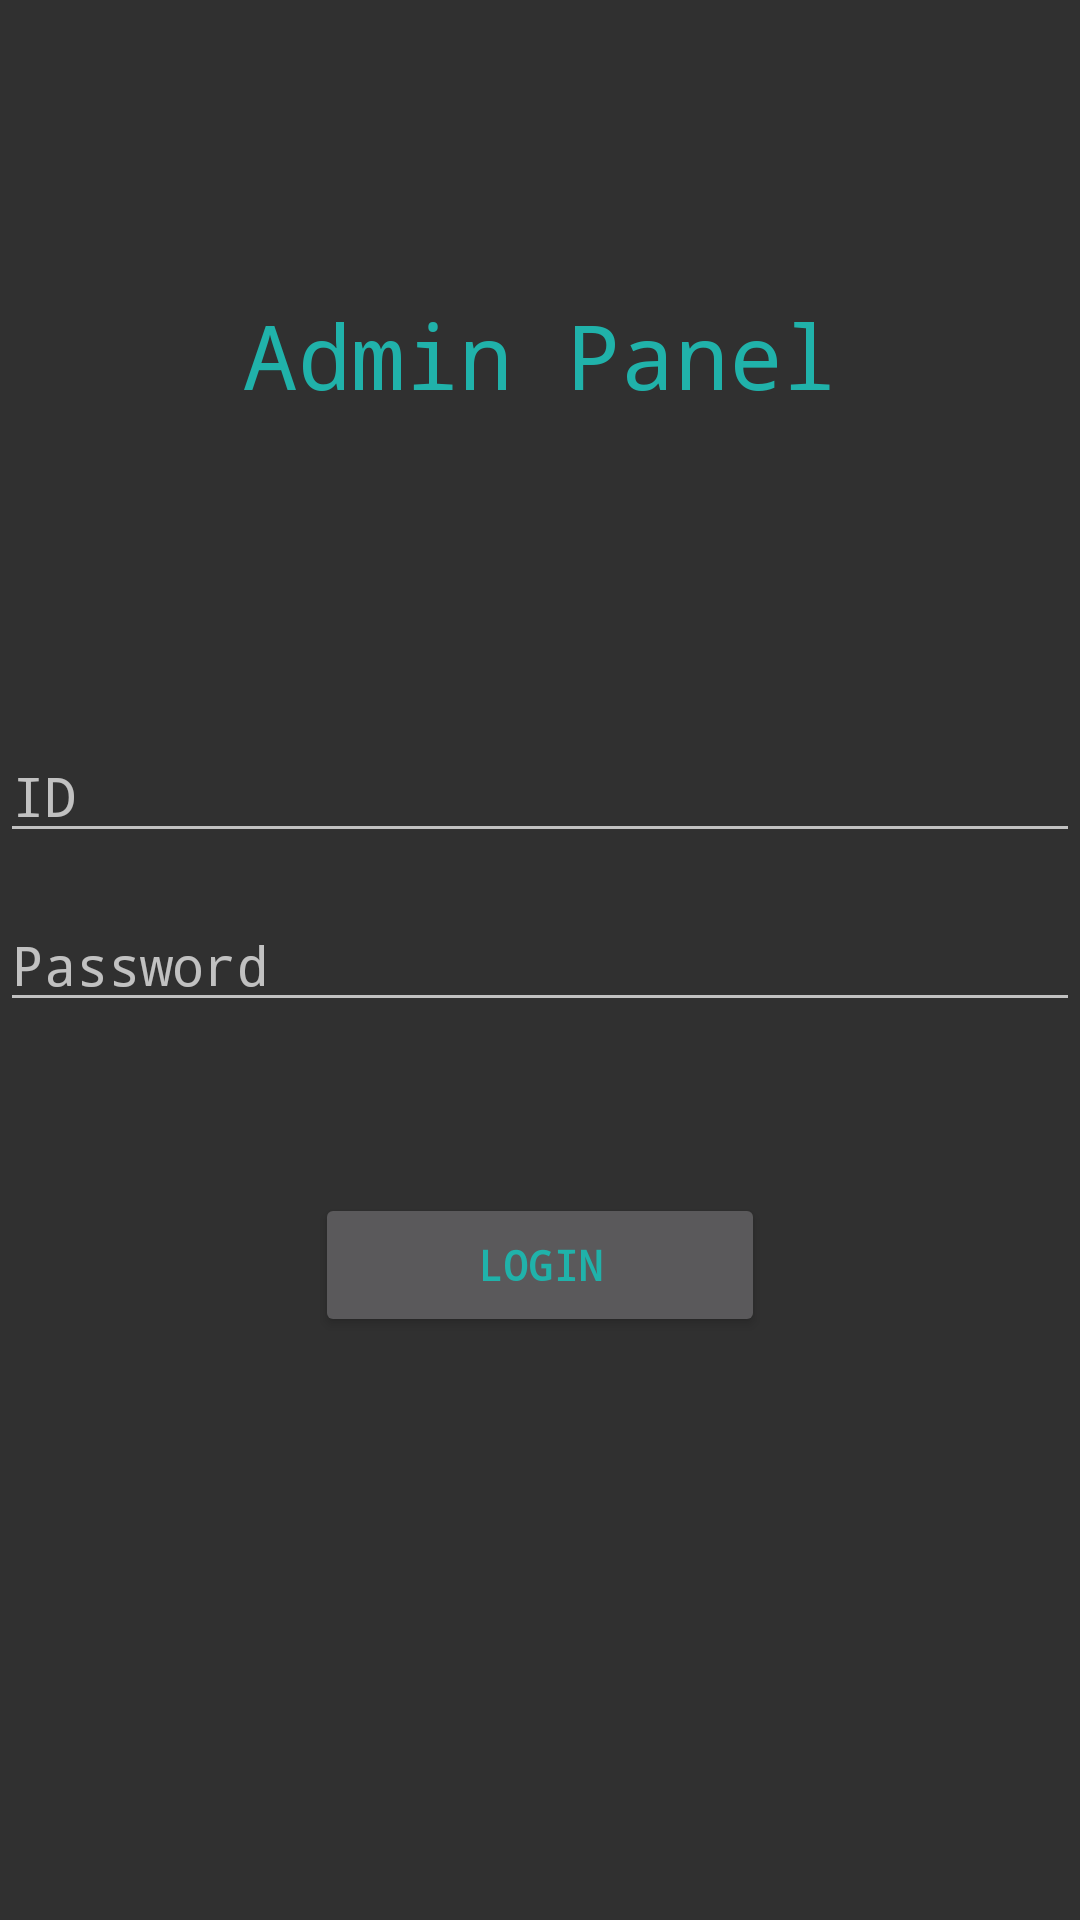

Reconstruct the res/layout file that produces this screen, plus the resources it refers to.
<!-- AndroidManifest.xml: application theme Theme.AppCompat.NoActionBar -->
<!-- res/layout/activity_admin.xml -->
<?xml version="1.0" encoding="utf-8"?>
<RelativeLayout xmlns:android="http://schemas.android.com/apk/res/android"
    xmlns:app="http://schemas.android.com/apk/res-auto"
    xmlns:tools="http://schemas.android.com/tools"
    android:layout_width="match_parent"
    android:layout_height="match_parent"
    tools:context="com.example.ayushi.madeinindia.Admin">

    <EditText
        android:id="@+id/admin_id"
        android:layout_width="match_parent"
        android:layout_height="wrap_content"
        android:layout_above="@+id/admin_pwd"
        android:layout_alignParentStart="true"
        android:layout_marginBottom="15dp"
        android:focusable="false"
        android:focusableInTouchMode="false"
        android:fontFamily="monospace"
        android:hint="ID"
        android:selectAllOnFocus="false"
        android:textColorHighlight="@color/black"
        android:textColorHint="?attr/colorControlNormal" />

    <EditText
        android:id="@+id/admin_pwd"
        android:layout_width="match_parent"
        android:layout_height="wrap_content"
        android:layout_alignParentStart="true"
        android:layout_centerVertical="true"
        android:focusable="false"
        android:focusableInTouchMode="false"
        android:fontFamily="monospace"
        android:hint="Password"
        android:inputType="textPassword"
        android:textColorHighlight="@color/black"
        android:textColorHint="?attr/colorControlNormal" />

    <Button
        android:id="@+id/admin_login"
        android:layout_width="150dp"
        android:layout_height="wrap_content"
        android:layout_below="@+id/admin_pwd"
        android:layout_centerHorizontal="true"
        android:layout_marginTop="57dp"
        android:fontFamily="monospace"
        android:text="Login"
        android:textColor="#20B2AA"
        android:textStyle="bold" />

    <TextView
        android:id="@+id/textView"
        android:layout_width="wrap_content"
        android:layout_height="wrap_content"
        android:layout_alignParentTop="true"
        android:layout_centerHorizontal="true"
        android:layout_marginTop="98dp"
        android:fontFamily="monospace"
        android:text="Admin Panel"
        android:textColor="#20B2AA"
        android:textSize="30sp" />

</RelativeLayout>
<!-- resources referenced by this layout -->
<resources>
  <color name="black">#000000</color>
</resources>
